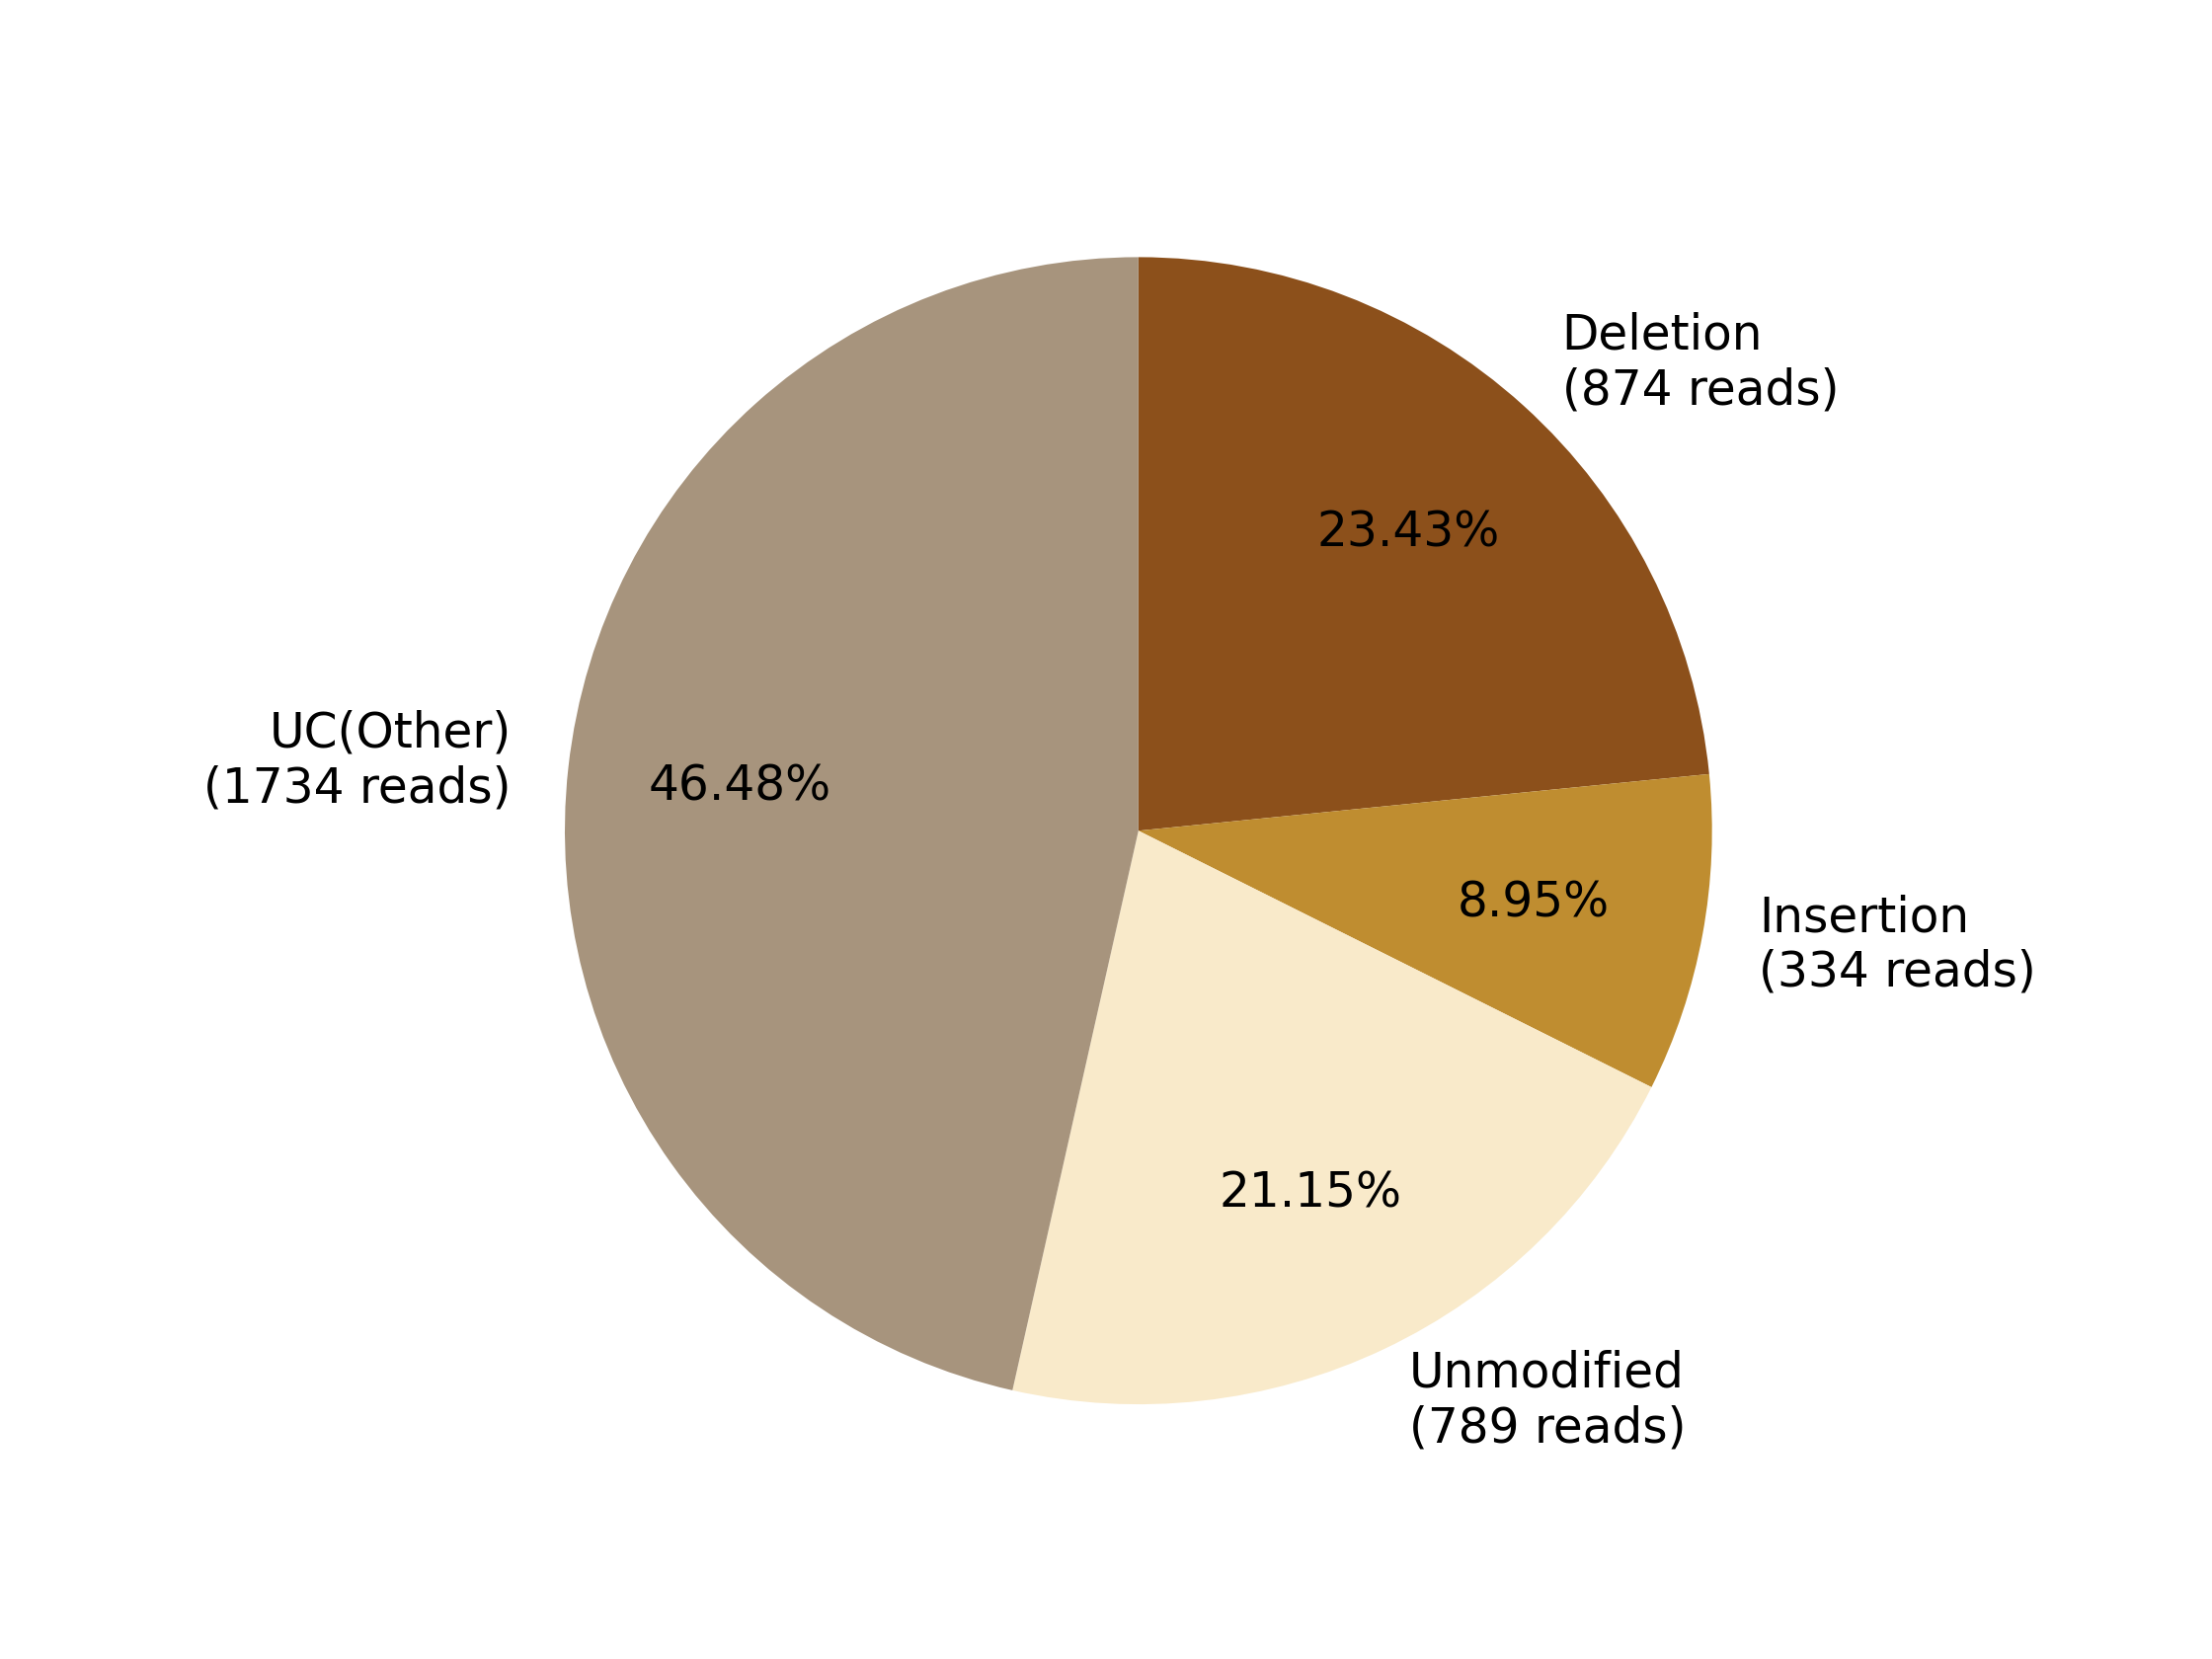

Values plotted in this chart, from the file beside it:
0, 1, 2, 3, 4, 5, 6, 7
, , Deletion?(874 reads), Insertion?(334 reads), , Unmodified?(789 reads), , UC(Other)?(1734 reads)
0, 0, 874, 334, 0, 789, 0, 1734
0.0, 0.0, 23.43, 8.952, 0.0, 21.15, 0.0, 46.48
